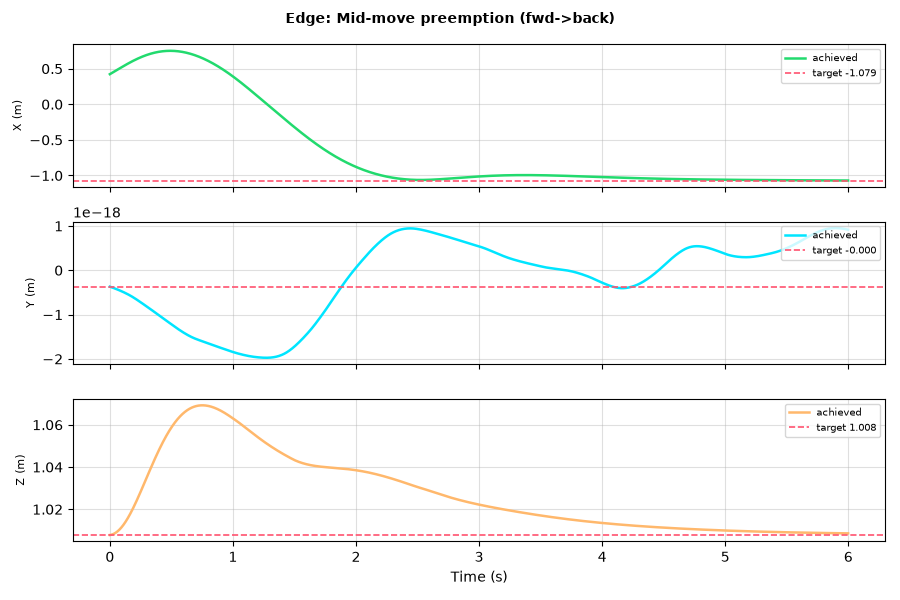

Source data for this figure (header and first rows):
t, px, py, pz, vx, vy, vz, qw, qx, qy, qz
0.0, 0.4231, -3.6939645135526784e-19, 1.008, 0.9967, -9.054156007387757e-19, 0.0025, 0.9981, 2.403565789317052e-19, 0.06184, 1.3761148084177228e-20
0.002, 0.4251, -3.712186456061893e-19, 1.008, 0.9994, -9.168136632706575e-19, 0.006699, 0.9982, 2.4466628784279527e-19, 0.06068, 1.3072715986052417e-20
0.004, 0.4271, -3.7306384408673305e-19, 1.008, 1.002, -9.28419974469697e-19, 0.01091, 0.9983, 2.489643545808215e-19, 0.05877, 1.2202665904866435e-20
0.006, 0.4291, -3.7493092526643395e-19, 1.008, 1.004, -9.386917803148698e-19, 0.01206, 0.9984, 2.5322393529357333e-19, 0.0565, 1.0901818282445682e-20
0.008, 0.4311, -3.768187333863914e-19, 1.008, 1.006, -9.491466759998146e-19, 0.01323, 0.9985, 2.5737998166821196e-19, 0.05424, 8.239272213011375e-21
0.01, 0.4331, -3.787276328982223e-19, 1.008, 1.008, -9.597828384632754e-19, 0.01441, 0.9986, 2.614475887647858e-19, 0.052, 4.5598914327825414e-21
0.012, 0.4351, -3.8065775468806323e-19, 1.008, 1.01, -9.70139178699612e-19, 0.01561, 0.9988, 2.3273888200885443e-19, 0.04977, 4.657002477184517e-21
0.014, 0.4372, -3.826070468212362e-19, 1.008, 1.012, -9.791836227023107e-19, 0.01681, 0.9989, 2.261930131537379e-19, 0.04756, 6.0559546962520565e-21
0.016, 0.4392, -3.845748819210057e-19, 1.008, 1.014, -9.88529375129912e-19, 0.01804, 0.999, 2.087129326744416e-19, 0.04536, 7.632336748082172e-21
0.018, 0.4412, -3.8655983276900226e-19, 1.008, 1.016, -9.961085905263623e-19, 0.01927, 0.9991, 1.7492607454203985e-19, 0.04317, 1.097768947612077e-20
0.02, 0.4433, -3.8855906327605795e-19, 1.008, 1.017, -1.0030780410044499e-18, 0.02051, 0.9992, 1.576041220339585e-19, 0.041, 1.0521369592917787e-20
0.022, 0.4453, -3.9057127999108915e-19, 1.008, 1.019, -1.009095164620914e-18, 0.02177, 0.9992, 1.5128210129858217e-19, 0.03884, 9.274804192938784e-21
0.024, 0.4473, -3.925958452907087e-19, 1.008, 1.02, -1.0155416130290379e-18, 0.02303, 0.9993, 1.6143869762977006e-19, 0.0367, 7.735036671279853e-21
0.026, 0.4494, -3.946336157418365e-19, 1.008, 1.021, -1.0224147849754661e-18, 0.02431, 0.9994, 1.8249618599800429e-19, 0.03457, 5.7990900306601594e-21
0.028, 0.4514, -3.96686209007453e-19, 1.008, 1.022, -1.0301723041572506e-18, 0.02559, 0.9995, 1.7616829125771127e-19, 0.03246, 7.901125884903085e-21
0.03, 0.4535, -3.9875332098341265e-19, 1.008, 1.024, -1.0369721200587013e-18, 0.02688, 0.9995, 1.6986890900534734e-19, 0.03035, 9.656429486586154e-21
0.032, 0.4555, -4.0083449715826935e-19, 1.008, 1.025, -1.0440835542669554e-18, 0.02818, 0.9996, 1.5811346401104392e-19, 0.02827, 1.1232380679768754e-20
0.034, 0.4576, -4.0292852021920073e-19, 1.008, 1.026, -1.0498961184595695e-18, 0.02948, 0.9997, 1.4645155819232657e-19, 0.02619, 1.3832495441977494e-20
0.036, 0.4596, -4.050346001495e-19, 1.009, 1.026, -1.0562559113199038e-18, 0.03079, 0.9997, 1.5674463793655782e-19, 0.02413, 1.413928444679061e-20
0.038, 0.4617, -4.071532550595958e-19, 1.009, 1.027, -1.0624707689661282e-18, 0.03211, 0.9998, 1.6148943576403143e-19, 0.02209, 1.3895323407102036e-20
0.04, 0.4637, -4.092851532476728e-19, 1.009, 1.028, -1.0694606147743839e-18, 0.03343, 0.9998, 1.771565217250161e-19, 0.02005, 1.3069452967064992e-20
0.042, 0.4658, -4.114311126116618e-19, 1.009, 1.028, -1.076416437446445e-18, 0.03476, 0.9998, 1.6528408209886374e-19, 0.01804, 9.714162658709059e-21
0.044, 0.4678, -4.13590719045209e-19, 1.009, 1.029, -1.0833378326821685e-18, 0.03609, 0.9999, 1.8088174171306885e-19, 0.01603, 6.901395274808114e-21
0.046, 0.4699, -4.157649390438286e-19, 1.009, 1.029, -1.0906845819709037e-18, 0.03742, 0.9999, 1.5808511550847975e-19, 0.01404, 7.452736720031074e-21
0.048, 0.472, -4.1795201390926755e-19, 1.009, 1.03, -1.096270108882738e-18, 0.03876, 0.9999, 1.4087598780815454e-19, 0.01206, 7.583362217695993e-21
0.05, 0.474, -4.2015061439008306e-19, 1.009, 1.03, -1.1024024550086109e-18, 0.04009, 0.9999, 1.5116159804062027e-19, 0.0101, 6.6983166565958964e-21
0.052, 0.4761, -4.223612961831971e-19, 1.009, 1.03, -1.1082746528723605e-18, 0.04144, 1, 1.5048622887707677e-19, 0.008151, 8.325929015591296e-21
0.054, 0.4781, -4.2458415440863275e-19, 1.009, 1.03, -1.114578955050886e-18, 0.04278, 1, 1.49812567846535e-19, 0.006215, 8.924207175804154e-21
0.056, 0.4802, -4.268190929853754e-19, 1.009, 1.03, -1.1203933236703872e-18, 0.04412, 1, 1.4913699403771738e-19, 0.004293, 1.0550410054340953e-20
0.058, 0.4823, -4.2906605420765705e-19, 1.009, 1.03, -1.12652505399982e-18, 0.04547, 1, 1.4299423496375748e-19, 0.002384, 1.25406093719444e-20
0.06, 0.4843, -4.3132467511210323e-19, 1.009, 1.03, -1.1320532132151938e-18, 0.04681, 1, 1.4235680842294197e-19, 0.0004884, 1.1772949387249691e-20
0.062, 0.4864, -4.3359459499894115e-19, 1.01, 1.03, -1.1376707209282305e-18, 0.04815, 1, 1.1430787310826817e-19, -0.001393, 1.136440048230842e-20
0.064, 0.4884, -4.358736144165008e-19, 1.01, 1.03, -1.141076938431277e-18, 0.0495, 1, 7.541434026584093e-20, -0.003262, 1.162752474215087e-20
0.066, 0.4905, -4.381588541053914e-19, 1.01, 1.029, -1.1442372448908834e-18, 0.05084, 1, 8.605076290624796e-20, -0.005117, 1.1366997098628128e-20
0.068, 0.4926, -4.40450859888998e-19, 1.01, 1.029, -1.1478426345323461e-18, 0.05218, 1, 9.66380887965111e-20, -0.006958, 1.0422370902095768e-20
0.07, 0.4946, -4.427505193859818e-19, 1.01, 1.028, -1.1518905604811117e-18, 0.05352, 1, 1.0716940251052388e-19, -0.008786, 9.8224625352314e-21
0.072, 0.4967, -4.450587152179498e-19, 1.01, 1.028, -1.1563786161240484e-18, 0.05485, 0.9999, 1.1764205615616386e-19, -0.0106, 1.0251825200636444e-20
0.074, 0.4987, -4.4737632543202045e-19, 1.01, 1.027, -1.1613046155080207e-18, 0.05619, 0.9999, 1.2806352762169686e-19, -0.0124, 1.102319226210669e-20
0.076, 0.5008, -4.497042238360316e-19, 1.01, 1.026, -1.1666664875299379e-18, 0.05752, 0.9999, 1.384382345798642e-19, -0.01419, 1.1793576316232788e-20
0.078, 0.5028, -4.520432801162366e-19, 1.01, 1.025, -1.172462173030467e-18, 0.05884, 0.9999, 1.4876633391680396e-19, -0.01597, 1.256303212372112e-20
0.08, 0.5049, -4.543943598439571e-19, 1.011, 1.024, -1.1786896247118674e-18, 0.06017, 0.9998, 1.5904312275929531e-19, -0.01773, 1.3673835607596355e-20
0.082, 0.5069, -4.567583245500893e-19, 1.011, 1.023, -1.1853468409589721e-18, 0.06148, 0.9998, 1.6928029399882246e-19, -0.01948, 1.4440817124638737e-20
0.084, 0.509, -4.591360317153018e-19, 1.011, 1.022, -1.1924317648386518e-18, 0.0628, 0.9998, 1.7947799173372017e-19, -0.02121, 1.4864438592598906e-20
0.086, 0.511, -4.615283345965138e-19, 1.011, 1.021, -1.1999421803127686e-18, 0.0641, 0.9997, 1.8965521794738886e-19, -0.02293, 1.3917751875775514e-20
0.088, 0.5131, -4.639360816480318e-19, 1.011, 1.02, -1.207875510271863e-18, 0.06541, 0.9997, 1.9980192516843346e-19, -0.02464, 1.194657307487667e-20
0.09, 0.5151, -4.663601159021e-19, 1.011, 1.019, -1.2162289231695886e-18, 0.0667, 0.9997, 2.0990991986178701e-19, -0.02634, 9.295935474495706e-21
0.092, 0.5171, -4.688010447530023e-19, 1.011, 1.017, -1.2245399114381253e-18, 0.06799, 0.9996, 1.8702438038566493e-19, -0.02802, 7.841441520315661e-21
0.094, 0.5192, -4.712574036030271e-19, 1.011, 1.016, -1.2316597398031826e-18, 0.06928, 0.9996, 1.860681035202932e-19, -0.02969, 1.0776027862988323e-20
0.096, 0.5212, -4.737288080904196e-19, 1.012, 1.014, -1.240006861961335e-18, 0.07055, 0.9995, 2.1256795664070567e-19, -0.03135, 1.3149574884723185e-20
0.098, 0.5232, -4.762175552070408e-19, 1.012, 1.013, -1.2487716826148507e-18, 0.07182, 0.9995, 2.170846692735157e-19, -0.03299, 1.2432024169505382e-20
0.1, 0.5252, -4.787240172615371e-19, 1.012, 1.011, -1.2577216071237161e-18, 0.07309, 0.9994, 2.2158900758249863e-19, -0.03463, 1.1375182228974695e-20
0.102, 0.5273, -4.812485631467487e-19, 1.012, 1.01, -1.2668553022721417e-18, 0.07434, 0.9993, 2.2606810694049776e-19, -0.03624, 1.0322293482704202e-20
0.104, 0.5293, -4.83791559050891e-19, 1.012, 1.008, -1.276171424006067e-18, 0.07559, 0.9993, 2.305108073256704e-19, -0.03785, 9.61584579326294e-21
0.106, 0.5313, -4.863533685388771e-19, 1.012, 1.006, -1.2856687005898777e-18, 0.07683, 0.9992, 2.3494319960403517e-19, -0.03944, 8.570614128602545e-21
0.108, 0.5333, -4.889343526254707e-19, 1.012, 1.004, -1.295345807826025e-18, 0.07806, 0.9992, 2.393643236290181e-19, -0.04103, 7.186975708128176e-21
0.11, 0.5353, -4.915348695516707e-19, 1.013, 1.002, -1.3052013006221609e-18, 0.07928, 0.9991, 2.4380079208566605e-19, -0.04259, 4.7813482602022905e-21
0.112, 0.5373, -4.941551597361923e-19, 1.013, 1, -1.3148893809196978e-18, 0.08049, 0.999, 2.262125299427633e-19, -0.04415, 3.503315608992653e-21
0.114, 0.5393, -4.967936261898238e-19, 1.013, 0.9981, -1.3234929337072864e-18, 0.08169, 0.999, 2.0327371675077704e-19, -0.04569, 1.3060297541505399e-21
0.116, 0.5413, -4.99448679213951e-19, 1.013, 0.996, -1.3313618892366949e-18, 0.08289, 0.9989, 1.7496339420993557e-19, -0.04722, -1.4762566454837245e-21
0.118, 0.5433, -5.021180112650898e-19, 1.013, 0.9938, -1.3378110882998529e-18, 0.08407, 0.9988, 1.6852133029082572e-19, -0.04874, 2.0946915886430084e-22
... 2,940 more rows
